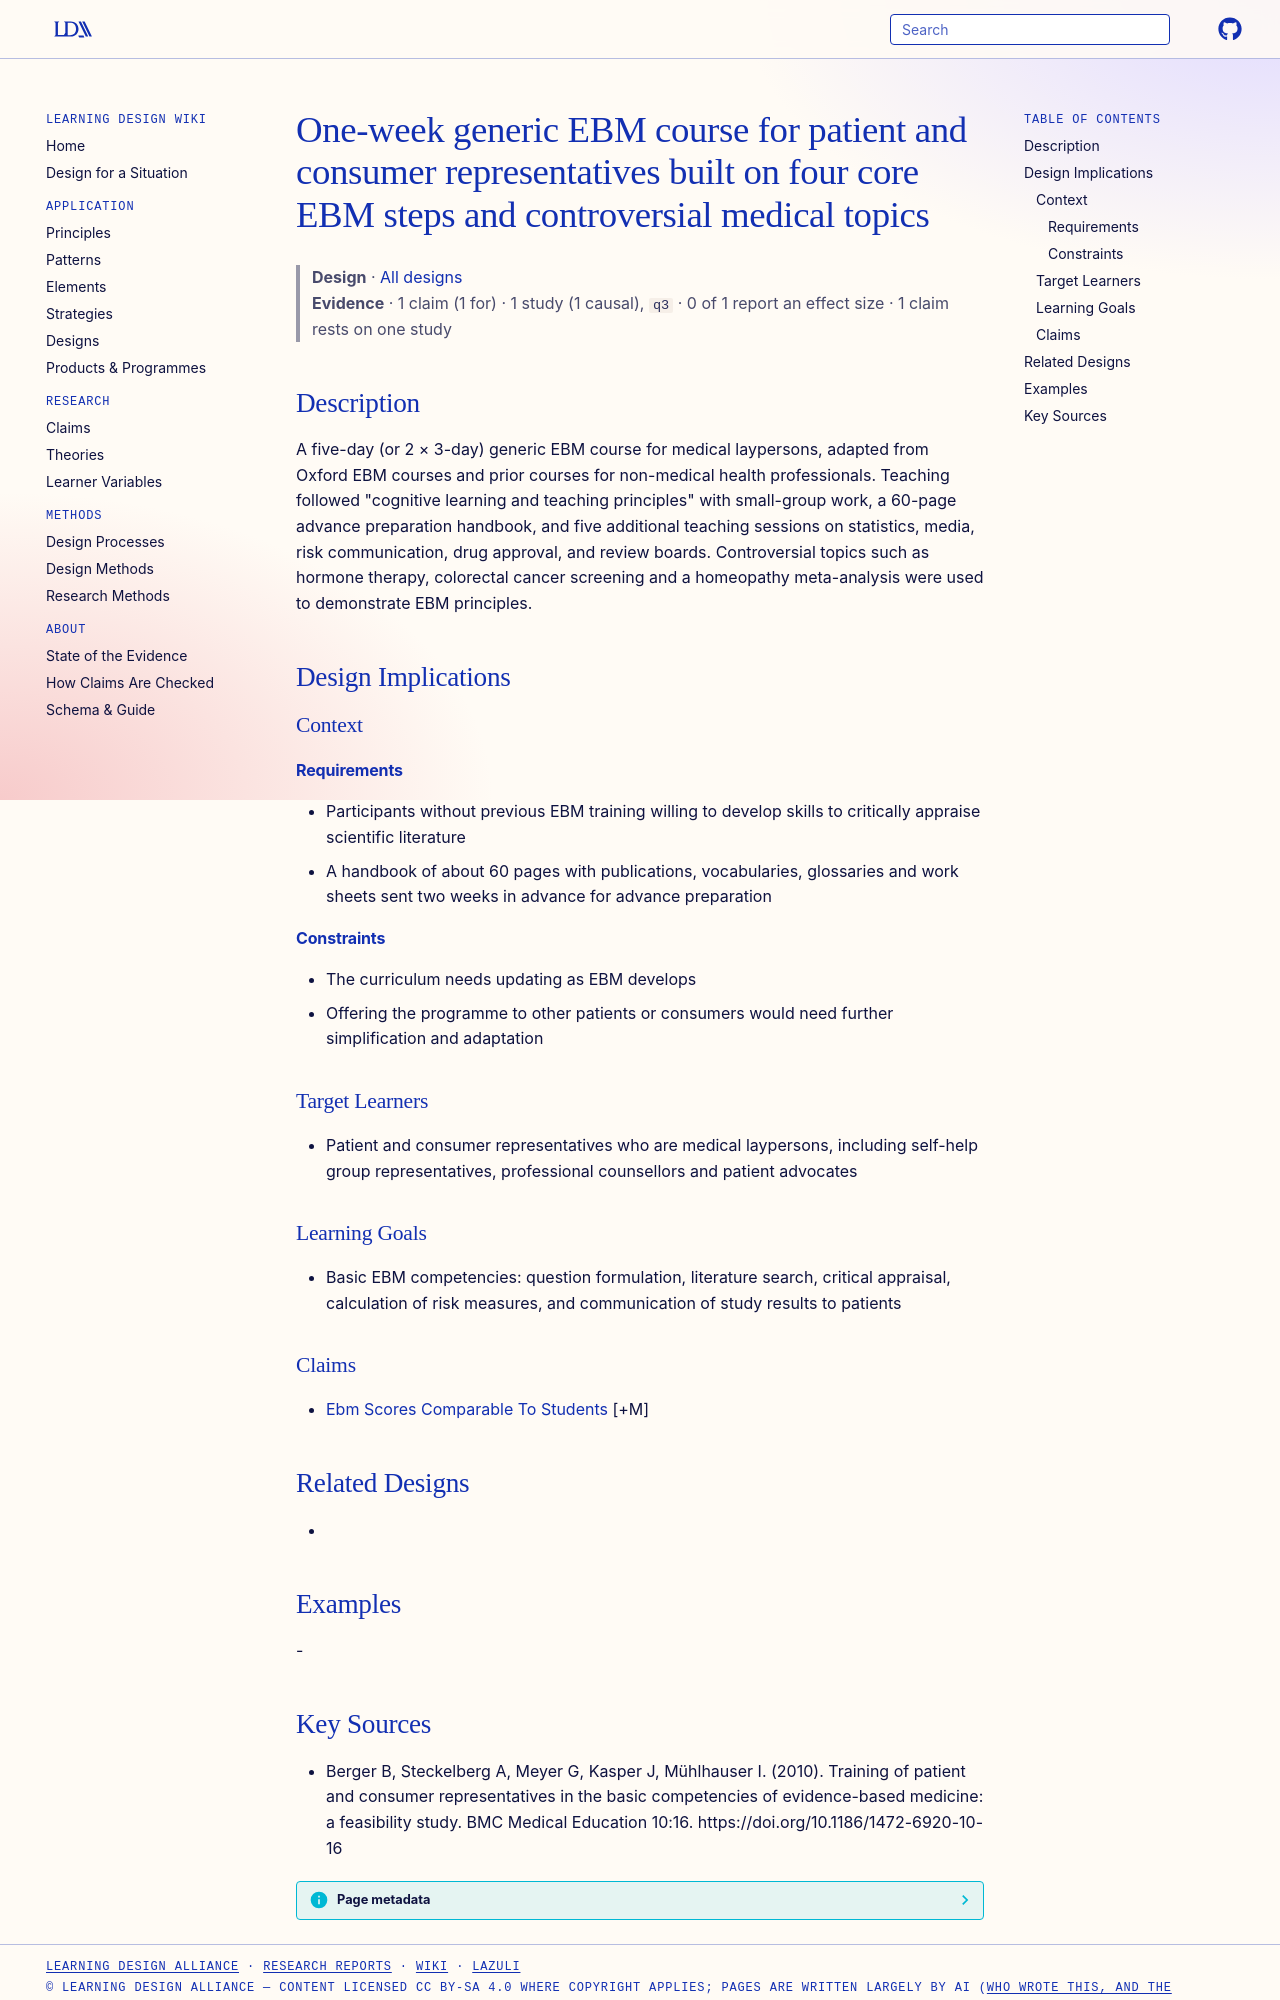

repository: Learning-Design-Alliance/learning-wiki · page: designs/one-week-ebm-course-patient-representatives/index.html · generator: mkdocs

---
type: design
id: one-week-ebm-course-patient-representatives
title: One-week generic EBM course for patient and consumer representatives built on four core EBM steps and controversial medical topics
description: A five-day (or 2 × 3-day) generic EBM course for medical laypersons, adapted from Oxford EBM courses and prior courses for non-medical health professionals.
status: review
generated:
  by: "process:settle-candidates"
  at: 2026-11-10
sources:
  - id: berger-b-2010
    resource: "https://doi.org/10.1186/1472-6920-10-16"
    title: "Berger B, Steckelberg A, Meyer G, Kasper J, Mühlhauser I. (2010). Training of patient and consumer representatives in the basic competencies of evidence-based medicine: a feasibility study. BMC Medical Education 10:16. https://doi.org/10.1186/1472-6920-10-16"
    author: Berger B, Steckelberg A, Meyer G, Kasper J, Mühlhauser I
---

# One-week generic EBM course for patient and consumer representatives built on four core EBM steps and controversial medical topics

> **Design** · [All designs](index.md)
> **Evidence** · 1 claim (1 for) · 1 study (1 causal), `q3` · 0 of 1 report an effect size · 1 claim rests on one study

## Description
A five-day (or 2 × 3-day) generic EBM course for medical laypersons, adapted from Oxford EBM courses and prior courses for non-medical health professionals. Teaching followed "cognitive learning and teaching principles" with small-group work, a 60-page advance preparation handbook, and five additional teaching sessions on statistics, media, risk communication, drug approval, and review boards. Controversial topics such as hormone therapy, colorectal cancer screening and a homeopathy meta-analysis were used to demonstrate EBM principles.

## Design Implications

### Context
#### Requirements
- Participants without previous EBM training willing to develop skills to critically appraise scientific literature
- A handbook of about 60 pages with publications, vocabularies, glossaries and work sheets sent two weeks in advance for advance preparation
#### Constraints
- The curriculum needs updating as EBM develops
- Offering the programme to other patients or consumers would need further simplification and adaptation

### Target Learners
- Patient and consumer representatives who are medical laypersons, including self-help group representatives, professional counsellors and patient advocates

### Learning Goals
- Basic EBM competencies: question formulation, literature search, critical appraisal, calculation of risk measures, and communication of study results to patients

### Claims
- [Ebm Scores Comparable To Students](../claims/ebm-scores-comparable-to-students.md) [+M]

## Related Designs
- 

## Examples
-
